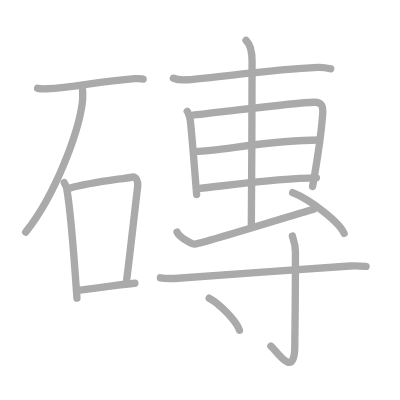
t = 0.00 s
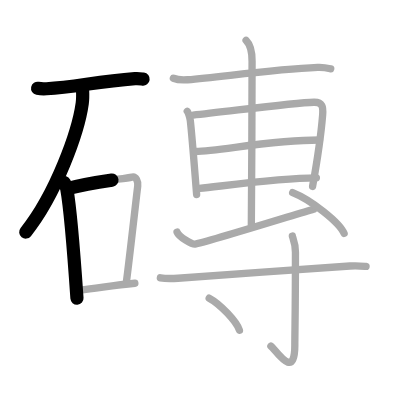
t = 3.25 s
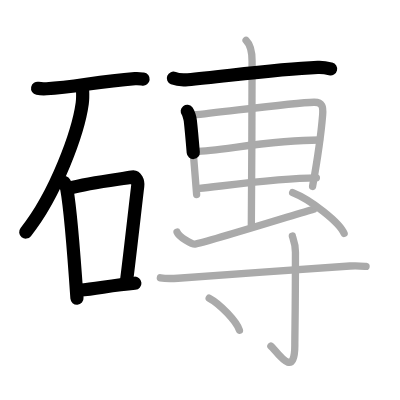
t = 6.50 s
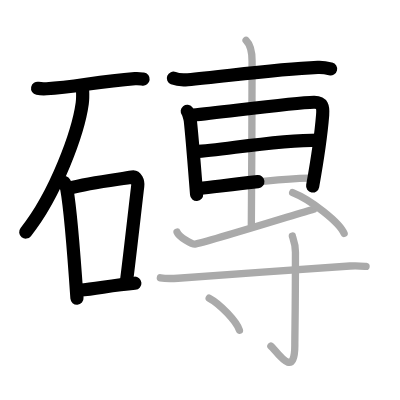
t = 9.50 s
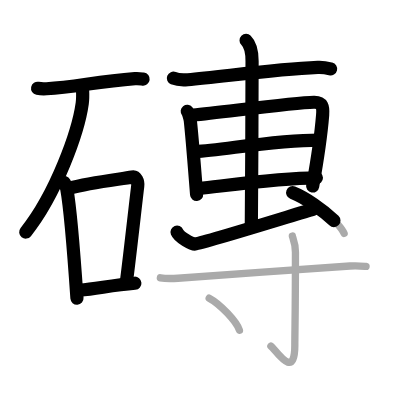
t = 12.75 s
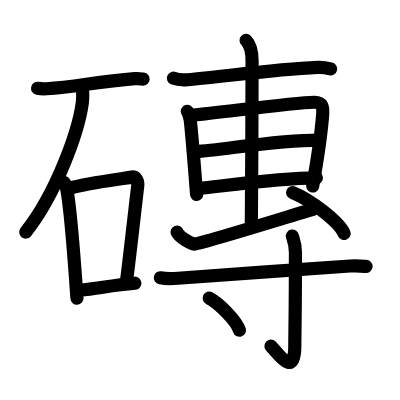
t = 16.00 s

The animated SVG that drew these frames (rendered in a browser with its animation timeline set to each time). Animation: 16 SMIL elements (animate=16); one cycle of 16.00 s.

<?xml version="1.0" standalone="no"?>
<!DOCTYPE svg PUBLIC "-//W3C//DTD SVG 1.1//EN"   "http://www.w3.org/Graphics/SVG/1.1/DTD/svg11.dtd">
<svg width="400px" height="400px"  version="1.1" xmlns="http://www.w3.org/2000/svg">
  <defs>
    <marker id="Triangle" viewBox="0 0 10 10" refX="0" refY="5" markerUnits="strokeWidth" markerWidth="3" style="stroke-opacity:0%;fill:#aaaaaa;" markerHeight="2" orient="auto">
      <path d="M 0 0 L 10 5 L 0 10 z" />
    </marker>
    
    <marker id="Arrow" viewBox="0 0 10 10" refX="5" refY="5" markerUnits="strokeWidth" markerWidth="1.8" style="stroke-opacity:0%;fill:#770000;" markerHeight="2" orient="auto">
      <path d="M 0 4 L 6 4 L 4 1 L 10 5 L 4 9 L 6 6 L 0 6 z" />
        <circle cx="5" cy="5" r="5" />
      </marker>
    
    <marker id="TriangleRed" viewBox="0 0 10 10" refX="0" refY="5" markerUnits="strokeWidth" markerWidth="3" style="stroke-opacity:0%;fill:#CC0000;" markerHeight="2" orient="auto">
      <path d="M 0 0 L 10 5 L 0 10 z" />
    </marker>
    
    <marker id="ArrowRed" viewBox="0 0 10 10" refX="5" refY="5" markerUnits="strokeWidth" markerWidth="1.8" style="stroke-opacity:0%;fill:#CC0000;" markerHeight="2" orient="auto">
      <path d="M 0 4 L 6 4 L 4 1 L 10 5 L 4 9 L 6 6 L 0 6 z" />
        <circle cx="5" cy="5" r="5" />
      </marker>
    
  </defs>
  
  <path style="fill:#ffffff; fill-opacity:100%; fill-rule:evenodd; stroke-width:0;" d="M 0 0 L 400px 0 L 400px 400px L 0 400px L 0 0" />

  <g transform="scale(3.6697247706422 3.6697247706422)">
<path style="fill:none; fill-opacity:0%; fill-rule:evenodd; stroke:#aaaaaa; stroke-opacity:100%; stroke-width: 1.5pt; stroke-linejoin:round; stroke-linecap:round;" d="M10.25 24.06c0.63 0.13 1.8 0.17 2.43 0.13c7.94-0.47 13.5-1.95 24.1-2.76c1.05-0.08 1.69 0.06 2.22 0.13"></path>
<path style="fill:none; fill-opacity:0%; fill-rule:evenodd; stroke:#aaaaaa; stroke-opacity:100%; stroke-width: 1.5pt; stroke-linejoin:round; stroke-linecap:round;" d="M22.5 24.5c0.04 0.91 0.09 2.36-0.09 3.67C21.35 35.9 15.29 52.86 7 63.25"></path>
<path style="fill:none; fill-opacity:0%; fill-rule:evenodd; stroke:#aaaaaa; stroke-opacity:100%; stroke-width: 1.5pt; stroke-linejoin:round; stroke-linecap:round;" d="M17.5 49.75c0.28 0.54 0.56 0.99 0.69 1.67c0.97 5.37 2.12 20.18 2.78 29.83"></path>
<path style="fill:none; fill-opacity:0%; fill-rule:evenodd; stroke:#aaaaaa; stroke-opacity:100%; stroke-width: 1.5pt; stroke-linejoin:round; stroke-linecap:round;" d="M18.95 51.29c5.89-1.66 14.23-2.49 17.07-3.05c1.04-0.21 1.66 1.22 1.51 2.43c-0.61 5.01-2.2 19.41-3.11 26.33"></path>
<path style="fill:none; fill-opacity:0%; fill-rule:evenodd; stroke:#aaaaaa; stroke-opacity:100%; stroke-width: 1.5pt; stroke-linejoin:round; stroke-linecap:round;" d="M21.75 79.06c4.79-0.44 8.7-1.33 15-1.88"></path>
<path style="fill:none; fill-opacity:0%; fill-rule:evenodd; stroke:#aaaaaa; stroke-opacity:100%; stroke-width: 1.5pt; stroke-linejoin:round; stroke-linecap:round;" d="M47.25 21.32c1.01 0.41 2.86 0.49 3.87 0.41c9.86-0.86 23.44-2.82 35.46-3.36c1.68-0.08 2.69 0.19 3.54 0.4"></path>
<path style="fill:none; fill-opacity:0%; fill-rule:evenodd; stroke:#aaaaaa; stroke-opacity:100%; stroke-width: 1.5pt; stroke-linejoin:round; stroke-linecap:round;" d="M51.03 30.33c0.34 0.42 0.77 1.98 0.83 2.54c0.46 4 1.05 11.74 1.72 20.13"></path>
<path style="fill:none; fill-opacity:0%; fill-rule:evenodd; stroke:#aaaaaa; stroke-opacity:100%; stroke-width: 1.5pt; stroke-linejoin:round; stroke-linecap:round;" d="M52.62 31.36c8.37-0.81 27.22-3.38 32.92-3.5c2.36-0.05 2.55 1.27 2.38 3.47C87.57 35.66 86.58 43 85.18 50.8"></path>
<path style="fill:none; fill-opacity:0%; fill-rule:evenodd; stroke:#aaaaaa; stroke-opacity:100%; stroke-width: 1.5pt; stroke-linejoin:round; stroke-linecap:round;" d="M53.28 41.29c6.9-0.21 20.8-3.13 33.79-3.13"></path>
<path style="fill:none; fill-opacity:0%; fill-rule:evenodd; stroke:#aaaaaa; stroke-opacity:100%; stroke-width: 1.5pt; stroke-linejoin:round; stroke-linecap:round;" d="M54.38 51.36c7.66-0.84 21.87-2.9 31.84-2.9"></path>
<path style="fill:none; fill-opacity:0%; fill-rule:evenodd; stroke:#aaaaaa; stroke-opacity:100%; stroke-width: 1.5pt; stroke-linejoin:round; stroke-linecap:round;" d="M67.06 11c0.61 0.6 1.63 1.75 1.63 5.66c0 1.2-0.08 37.13-0.2 44.59"></path>
<path style="fill:none; fill-opacity:0%; fill-rule:evenodd; stroke:#aaaaaa; stroke-opacity:100%; stroke-width: 1.5pt; stroke-linejoin:round; stroke-linecap:round;" d="M48.25 63.25c0.54 1.37 4.11 3.36 4.88 3.26c2.53-0.32 27.59-8.13 32.31-9.51"></path>
<path style="fill:none; fill-opacity:0%; fill-rule:evenodd; stroke:#aaaaaa; stroke-opacity:100%; stroke-width: 1.5pt; stroke-linejoin:round; stroke-linecap:round;" d="M79.75 52.5c4.95 1.96 12.78 8.06 14.02 11.12"></path>
<path style="fill:none; fill-opacity:0%; fill-rule:evenodd; stroke:#aaaaaa; stroke-opacity:100%; stroke-width: 1.5pt; stroke-linejoin:round; stroke-linecap:round;" d="M43.7 75.7c1.25 0.23 3.52 0.21 4.78 0.12c11.62-0.85 35.85-2.6 46.9-3.34c2.07-0.14 3.33 0.02 4.37 0.12"></path>
<path style="fill:none; fill-opacity:0%; fill-rule:evenodd; stroke:#aaaaaa; stroke-opacity:100%; stroke-width: 1.5pt; stroke-linejoin:round; stroke-linecap:round;" d="M79.67 64.33c0.06 0.38 0.84 1.99 0.84 4.42c0 16.35-0.17 21.38-0.17 25.36c0 9.64-5.05 1.43-6.52 0.2"></path>
<path style="fill:none; fill-opacity:0%; fill-rule:evenodd; stroke:#aaaaaa; stroke-opacity:100%; stroke-width: 1.5pt; stroke-linejoin:round; stroke-linecap:round;" d="M57 81.25c2.91 1.54 7.52 6.35 8.25 8.75"></path>

<path style="fill:none; fill-opacity:0%; fill-rule:evenodd; stroke:#000000; stroke-opacity:100%; stroke-width: 2.7pt; stroke-linejoin:round; stroke-linecap:round;" d="M10.25 24.06c0.63 0.13 1.8 0.17 2.43 0.13c7.94-0.47 13.5-1.95 24.1-2.76c1.05-0.08 1.69 0.06 2.22 0.13" pathLength="100" stroke-dashoffset="100" stroke-dasharray="100 105"><animate id="dashAnim1" attributeName="stroke-dashoffset" from="100" to="0" dur="1s" calcMode="linear" fill="freeze"/></path>
<path style="fill:none; fill-opacity:0%; fill-rule:evenodd; stroke:#000000; stroke-opacity:100%; stroke-width: 2.7pt; stroke-linejoin:round; stroke-linecap:round;" d="M22.5 24.5c0.04 0.91 0.09 2.36-0.09 3.67C21.35 35.9 15.29 52.86 7 63.25" pathLength="100" stroke-dashoffset="100" stroke-dasharray="100 105"><animate id="dashAnim2" attributeName="stroke-dashoffset" from="100" to="0" dur="1s" calcMode="linear" begin="dashAnim1.end" fill="freeze"/></path>
<path style="fill:none; fill-opacity:0%; fill-rule:evenodd; stroke:#000000; stroke-opacity:100%; stroke-width: 2.7pt; stroke-linejoin:round; stroke-linecap:round;" d="M17.5 49.75c0.28 0.54 0.56 0.99 0.69 1.67c0.97 5.37 2.12 20.18 2.78 29.83" pathLength="100" stroke-dashoffset="100" stroke-dasharray="100 105"><animate id="dashAnim3" attributeName="stroke-dashoffset" from="100" to="0" dur="1s" calcMode="linear" begin="dashAnim2.end" fill="freeze"/></path>
<path style="fill:none; fill-opacity:0%; fill-rule:evenodd; stroke:#000000; stroke-opacity:100%; stroke-width: 2.7pt; stroke-linejoin:round; stroke-linecap:round;" d="M18.95 51.29c5.89-1.66 14.23-2.49 17.07-3.05c1.04-0.21 1.66 1.22 1.51 2.43c-0.61 5.01-2.2 19.41-3.11 26.33" pathLength="100" stroke-dashoffset="100" stroke-dasharray="100 105"><animate id="dashAnim4" attributeName="stroke-dashoffset" from="100" to="0" dur="1s" calcMode="linear" begin="dashAnim3.end" fill="freeze"/></path>
<path style="fill:none; fill-opacity:0%; fill-rule:evenodd; stroke:#000000; stroke-opacity:100%; stroke-width: 2.7pt; stroke-linejoin:round; stroke-linecap:round;" d="M21.75 79.06c4.79-0.44 8.7-1.33 15-1.88" pathLength="100" stroke-dashoffset="100" stroke-dasharray="100 105"><animate id="dashAnim5" attributeName="stroke-dashoffset" from="100" to="0" dur="1s" calcMode="linear" begin="dashAnim4.end" fill="freeze"/></path>
<path style="fill:none; fill-opacity:0%; fill-rule:evenodd; stroke:#000000; stroke-opacity:100%; stroke-width: 2.7pt; stroke-linejoin:round; stroke-linecap:round;" d="M47.25 21.32c1.01 0.41 2.86 0.49 3.87 0.41c9.86-0.86 23.44-2.82 35.46-3.36c1.68-0.08 2.69 0.19 3.54 0.4" pathLength="100" stroke-dashoffset="100" stroke-dasharray="100 105"><animate id="dashAnim6" attributeName="stroke-dashoffset" from="100" to="0" dur="1s" calcMode="linear" begin="dashAnim5.end" fill="freeze"/></path>
<path style="fill:none; fill-opacity:0%; fill-rule:evenodd; stroke:#000000; stroke-opacity:100%; stroke-width: 2.7pt; stroke-linejoin:round; stroke-linecap:round;" d="M51.03 30.33c0.34 0.42 0.77 1.98 0.83 2.54c0.46 4 1.05 11.74 1.72 20.13" pathLength="100" stroke-dashoffset="100" stroke-dasharray="100 105"><animate id="dashAnim7" attributeName="stroke-dashoffset" from="100" to="0" dur="1s" calcMode="linear" begin="dashAnim6.end" fill="freeze"/></path>
<path style="fill:none; fill-opacity:0%; fill-rule:evenodd; stroke:#000000; stroke-opacity:100%; stroke-width: 2.7pt; stroke-linejoin:round; stroke-linecap:round;" d="M52.62 31.36c8.37-0.81 27.22-3.38 32.92-3.5c2.36-0.05 2.55 1.27 2.38 3.47C87.57 35.66 86.58 43 85.18 50.8" pathLength="100" stroke-dashoffset="100" stroke-dasharray="100 105"><animate id="dashAnim8" attributeName="stroke-dashoffset" from="100" to="0" dur="1s" calcMode="linear" begin="dashAnim7.end" fill="freeze"/></path>
<path style="fill:none; fill-opacity:0%; fill-rule:evenodd; stroke:#000000; stroke-opacity:100%; stroke-width: 2.7pt; stroke-linejoin:round; stroke-linecap:round;" d="M53.28 41.29c6.9-0.21 20.8-3.13 33.79-3.13" pathLength="100" stroke-dashoffset="100" stroke-dasharray="100 105"><animate id="dashAnim9" attributeName="stroke-dashoffset" from="100" to="0" dur="1s" calcMode="linear" begin="dashAnim8.end" fill="freeze"/></path>
<path style="fill:none; fill-opacity:0%; fill-rule:evenodd; stroke:#000000; stroke-opacity:100%; stroke-width: 2.7pt; stroke-linejoin:round; stroke-linecap:round;" d="M54.38 51.36c7.66-0.84 21.87-2.9 31.84-2.9" pathLength="100" stroke-dashoffset="100" stroke-dasharray="100 105"><animate id="dashAnim10" attributeName="stroke-dashoffset" from="100" to="0" dur="1s" calcMode="linear" begin="dashAnim9.end" fill="freeze"/></path>
<path style="fill:none; fill-opacity:0%; fill-rule:evenodd; stroke:#000000; stroke-opacity:100%; stroke-width: 2.7pt; stroke-linejoin:round; stroke-linecap:round;" d="M67.06 11c0.61 0.6 1.63 1.75 1.63 5.66c0 1.2-0.08 37.13-0.2 44.59" pathLength="100" stroke-dashoffset="100" stroke-dasharray="100 105"><animate id="dashAnim11" attributeName="stroke-dashoffset" from="100" to="0" dur="1s" calcMode="linear" begin="dashAnim10.end" fill="freeze"/></path>
<path style="fill:none; fill-opacity:0%; fill-rule:evenodd; stroke:#000000; stroke-opacity:100%; stroke-width: 2.7pt; stroke-linejoin:round; stroke-linecap:round;" d="M48.25 63.25c0.54 1.37 4.11 3.36 4.88 3.26c2.53-0.32 27.59-8.13 32.31-9.51" pathLength="100" stroke-dashoffset="100" stroke-dasharray="100 105"><animate id="dashAnim12" attributeName="stroke-dashoffset" from="100" to="0" dur="1s" calcMode="linear" begin="dashAnim11.end" fill="freeze"/></path>
<path style="fill:none; fill-opacity:0%; fill-rule:evenodd; stroke:#000000; stroke-opacity:100%; stroke-width: 2.7pt; stroke-linejoin:round; stroke-linecap:round;" d="M79.75 52.5c4.95 1.96 12.78 8.06 14.02 11.12" pathLength="100" stroke-dashoffset="100" stroke-dasharray="100 105"><animate id="dashAnim13" attributeName="stroke-dashoffset" from="100" to="0" dur="1s" calcMode="linear" begin="dashAnim12.end" fill="freeze"/></path>
<path style="fill:none; fill-opacity:0%; fill-rule:evenodd; stroke:#000000; stroke-opacity:100%; stroke-width: 2.7pt; stroke-linejoin:round; stroke-linecap:round;" d="M43.7 75.7c1.25 0.23 3.52 0.21 4.78 0.12c11.62-0.85 35.85-2.6 46.9-3.34c2.07-0.14 3.33 0.02 4.37 0.12" pathLength="100" stroke-dashoffset="100" stroke-dasharray="100 105"><animate id="dashAnim14" attributeName="stroke-dashoffset" from="100" to="0" dur="1s" calcMode="linear" begin="dashAnim13.end" fill="freeze"/></path>
<path style="fill:none; fill-opacity:0%; fill-rule:evenodd; stroke:#000000; stroke-opacity:100%; stroke-width: 2.7pt; stroke-linejoin:round; stroke-linecap:round;" d="M79.67 64.33c0.06 0.38 0.84 1.99 0.84 4.42c0 16.35-0.17 21.38-0.17 25.36c0 9.64-5.05 1.43-6.52 0.2" pathLength="100" stroke-dashoffset="100" stroke-dasharray="100 105"><animate id="dashAnim15" attributeName="stroke-dashoffset" from="100" to="0" dur="1s" calcMode="linear" begin="dashAnim14.end" fill="freeze"/></path>
<path style="fill:none; fill-opacity:0%; fill-rule:evenodd; stroke:#000000; stroke-opacity:100%; stroke-width: 2.7pt; stroke-linejoin:round; stroke-linecap:round;" d="M57 81.25c2.91 1.54 7.52 6.35 8.25 8.75" pathLength="100" stroke-dashoffset="100" stroke-dasharray="100 105"><animate id="dashAnim16" attributeName="stroke-dashoffset" from="100" to="0" dur="1s" calcMode="linear" begin="dashAnim15.end" fill="freeze"/></path>

</g>

</svg>  
          
